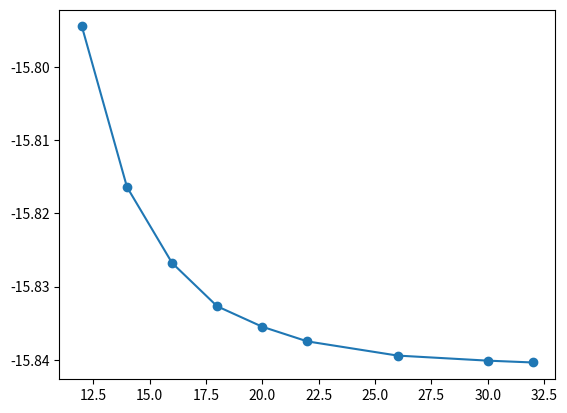

The matplotlib source for this figure:
import numpy as np
import matplotlib
matplotlib.use('Agg')
import matplotlib.pyplot as plt

xvalues = [12, 14, 16, 18, 20, 22, 26, 30, 32]
yvalues = [-15.79449593, -15.81640517, -15.82676464, -15.83267689, -15.83546695, -15.83746623, -15.83940319, -15.84009479, -15.84034460]

plt.scatter(xvalues, yvalues)
plt.plot(xvalues, yvalues)
plt.savefig('ecut-convergence.png', dpi = 600)
